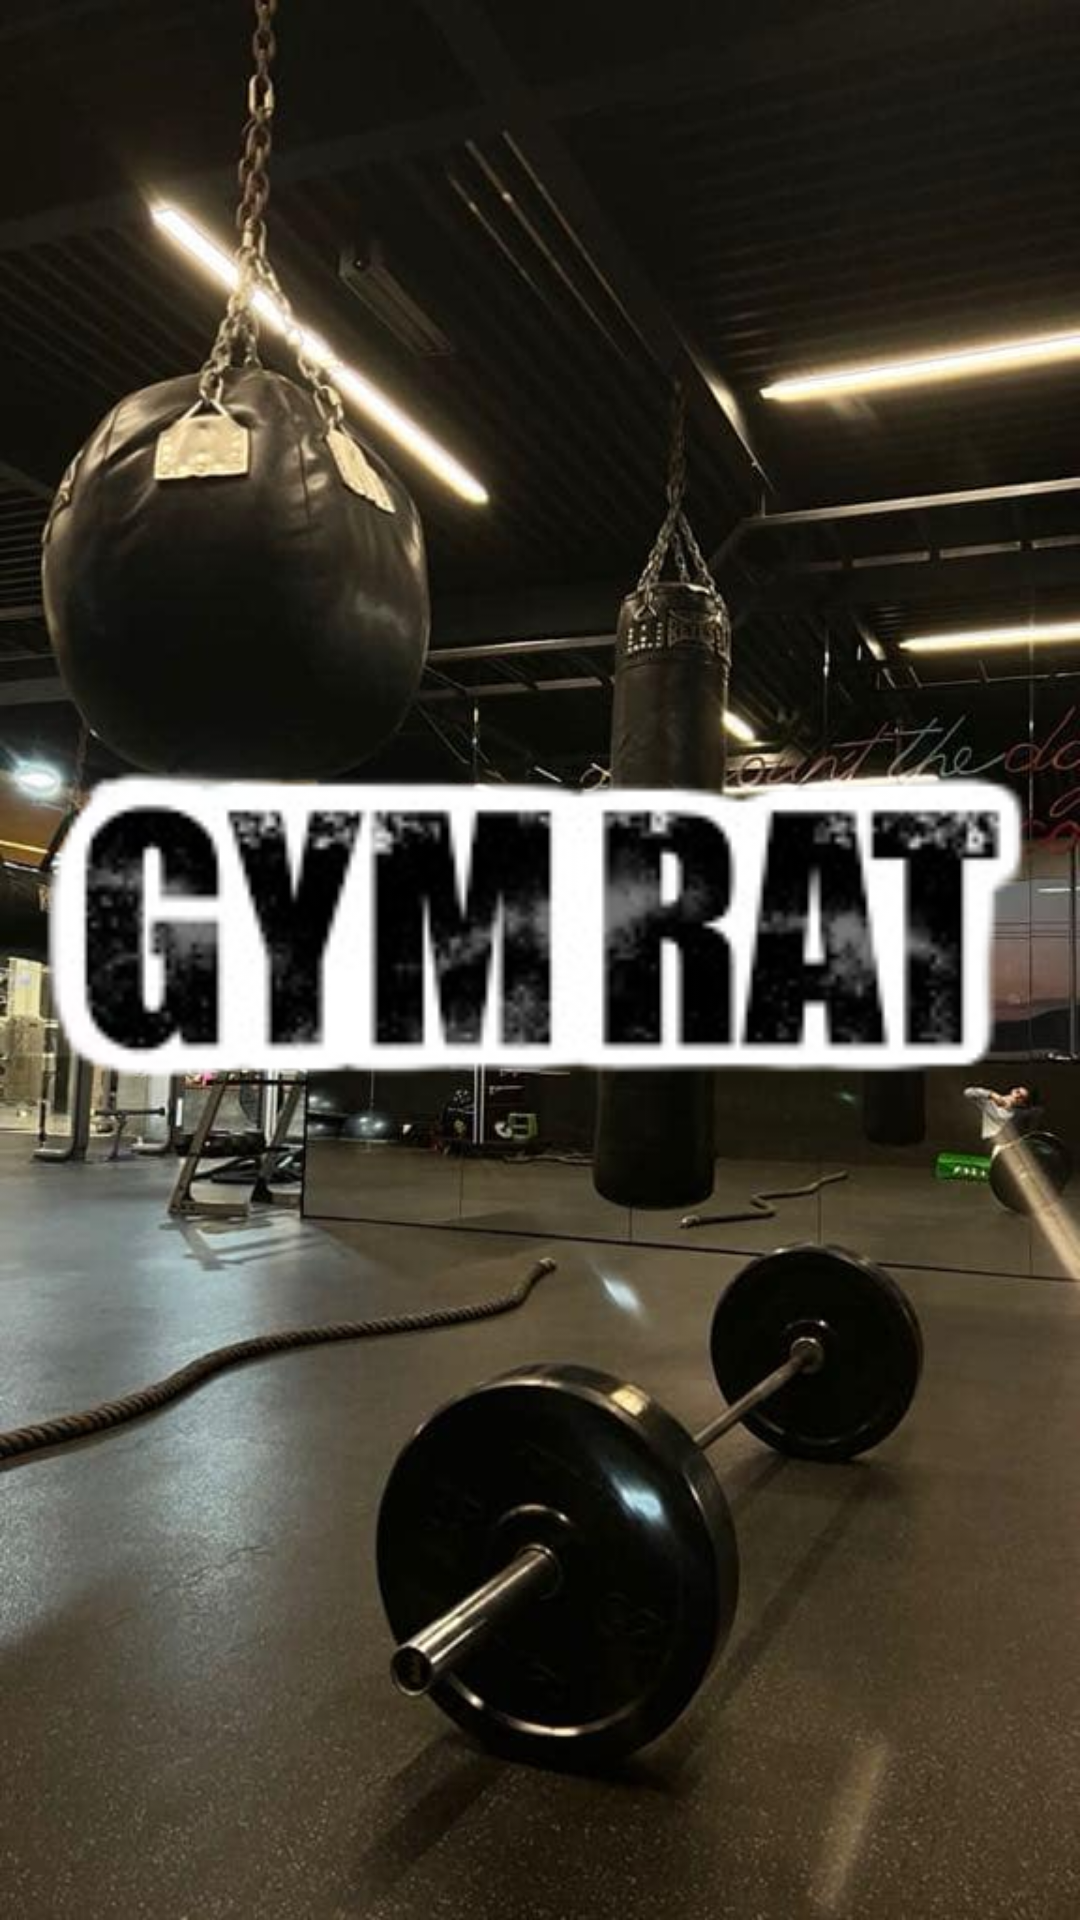

Here is an Android app screen rendered from its layout file. Give the layout XML and the strings, colors and styles it references.
<!-- AndroidManifest.xml: application theme Theme.GYMRAT -->
<!-- res/layout/activity_main.xml -->
<?xml version="1.0" encoding="utf-8"?>
<androidx.constraintlayout.widget.ConstraintLayout xmlns:android="http://schemas.android.com/apk/res/android"
    xmlns:app="http://schemas.android.com/apk/res-auto"
    xmlns:tools="http://schemas.android.com/tools"
    android:id="@+id/main"
    android:layout_width="match_parent"
    android:layout_height="match_parent"
    android:background="@drawable/background_main"
    tools:context=".MainActivity">

    <ImageView
        android:id="@+id/imgLogo"
        android:layout_width="407dp"
        android:layout_height="396dp"
        app:layout_constraintBottom_toBottomOf="parent"
        app:layout_constraintEnd_toEndOf="parent"
        app:layout_constraintHorizontal_bias="0.492"
        app:layout_constraintStart_toStartOf="parent"
        app:layout_constraintTop_toTopOf="parent"
        app:layout_constraintVertical_bias="0.459"
        app:srcCompat="@drawable/gymrat" />
</androidx.constraintlayout.widget.ConstraintLayout>
<!-- resources referenced by this layout -->
<resources>
  <!-- drawable background_main: jpg bitmap (drawable, 60023 bytes) -->
  <!-- drawable gymrat: png bitmap (drawable, 16945 bytes) -->
  <style name="Theme.GYMRAT" parent="Base.Theme.GYMRAT" />
  <style name="Base.Theme.GYMRAT" parent="Theme.AppCompat.Light.NoActionBar">
          
          
  
          <item name="windowNoTitle">true</item>
          <item name="android:windowFullscreen">true</item>
      </style>
</resources>
